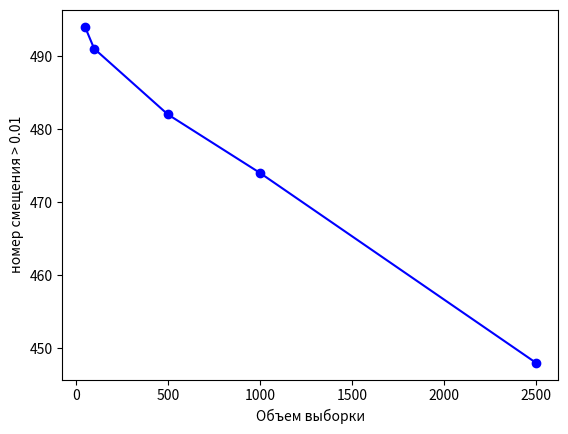

The matplotlib source for this figure:
import numpy as np
import matplotlib.pyplot as plt

np.random.seed(42)
n = 1000
theta = 10
X = np.random.uniform(low=-theta, high=theta, size=n)
theta_hat = np.sqrt(3 * np.mean(X**2))
bias = -theta / np.sqrt(n)
variance = (2 / n) * theta**2
mse = (3 / n) * theta**2

print("Оценка методом моментов:", theta_hat)
print("Смещение оценки:", bias)
print("Дисперсия оценки:", variance)
print("Среднеквадратическая ошибка:", mse)


def generate_samples(n, theta):
    np.random.seed(42)
    samples = np.random.uniform(low=-theta, high=theta, size=(500, n))
    estimates = np.sqrt(3 * np.mean(samples**2, axis=1))
    deviations = np.abs(estimates - theta)
    return np.sum(deviations > 0.01)


theta = 10
sample_sizes = [50, 100, 500, 1000, 2500]

deviations = []
for n in sample_sizes:
    deviation = generate_samples(n, theta)
    deviations.append(deviation)
    print(f"Объем выборки: {n}, Смещение: {deviation}")

plt.plot(sample_sizes, deviations, 'bo-')
plt.xlabel('Объем выборки')
plt.ylabel('номер смещения > 0.01')
plt.show()